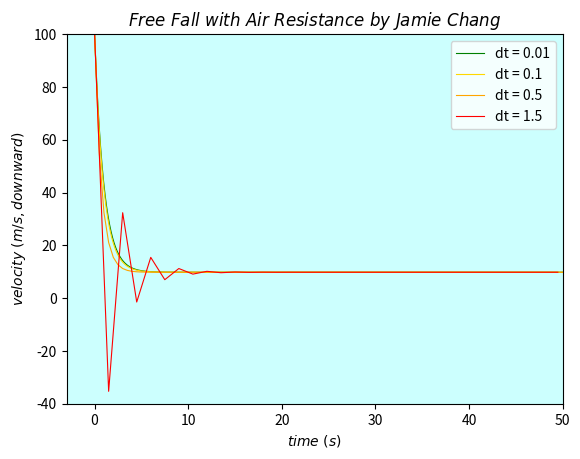

Python code for this plot:
#!/usr/bin/python3

# Free Fall with Air Resistance by Jamie Chang

import matplotlib.pyplot as plt



#Variables
init_velocity = 100 #(m/s)
v = init_velocity
m = 1 #(kg)
g = 9.8 #(m/s^2)
b = 1 #(kg/s)
t = 0
duration = 50 #(s)
x_axis_range=(-3,duration)
y_axis_range=(-40,100)




#Main
################################
v_list = [v]
t_list = [0]

fig,ax = plt.subplots()

def setup():
    global t,v,v_list,t_list
    t = 0
    v = init_velocity
    v_list = [v]
    t_list = [0]

def draw(dt):
    setup()
    global t,v
    for i in range(int(duration/dt)):
        t += dt
        f = -b*v
        a = g + (f/m) #downward
        v += (a*dt)
        v_list.append(v)
        t_list.append(t)
    return v_list,t_list

ax.set_xlim((x_axis_range))
ax.set_ylim(y_axis_range)

draw(dt=0.01)
l1, = ax.plot(t_list,v_list,c="green",lw=0.8,label="dt = 0.01")

draw(dt=0.1)
l2, = ax.plot(t_list,v_list,c="#FFD800",lw=0.8,label="dt = 0.1")

draw(dt=0.5)
l3, = ax.plot(t_list,v_list,c="orange",lw=0.8,label="dt = 0.5")

draw(dt=1.5)
l4, = ax.plot(t_list,v_list,c="red",lw=0.8,label="dt = 1.5")

ax.set_facecolor("#CCFFFE")
ax.legend(handles=[l1,l2,l3,l4],loc="best")
ax.set_xlabel(r'$time\ (s)$')
ax.set_ylabel(r'$velocity\ (m/s , downward)$')
ax.set_title(r'$Free\ Fall\ with\ Air\ Resistance\ by\ Jamie\ Chang$')


plt.show()